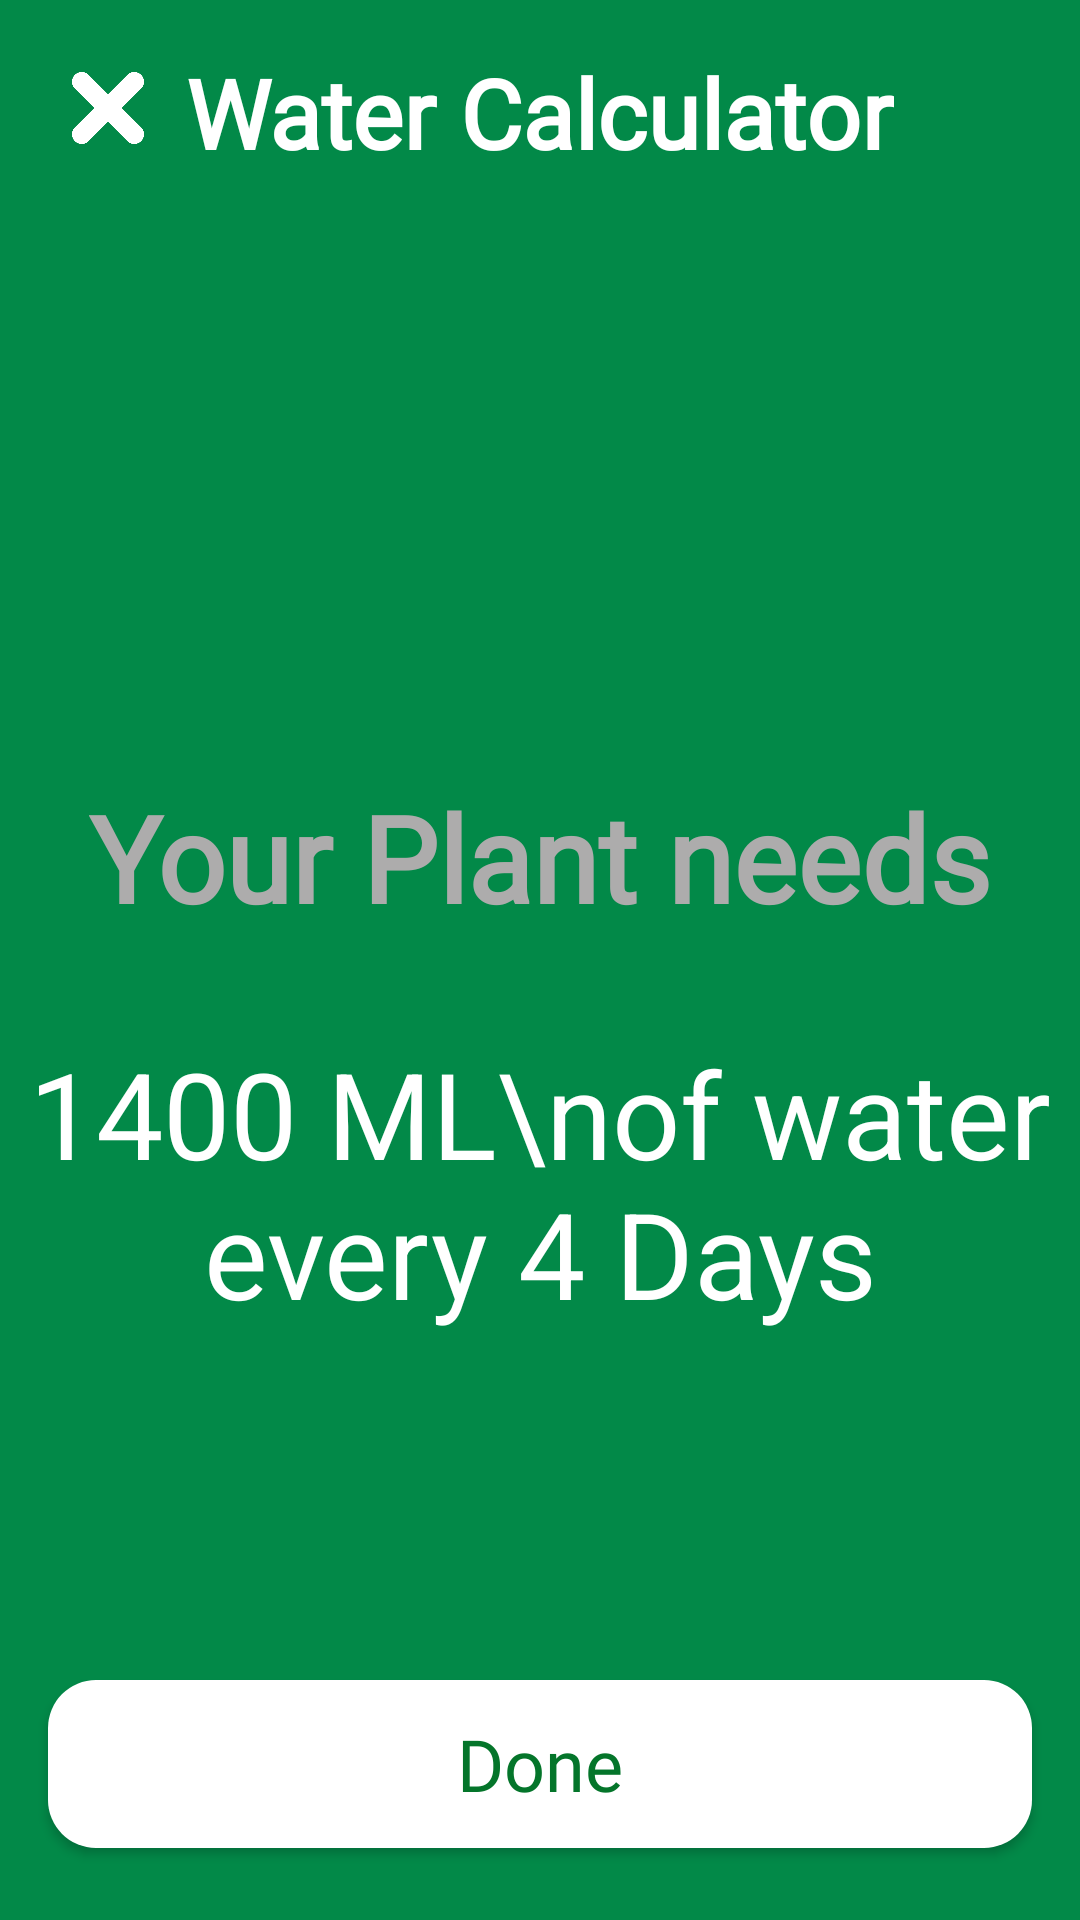

Android layout source for this screen:
<!-- AndroidManifest.xml: application theme Theme.GreenDoc -->
<!-- res/layout/activity_water_result.xml -->
<?xml version="1.0" encoding="utf-8"?>
<androidx.constraintlayout.widget.ConstraintLayout xmlns:android="http://schemas.android.com/apk/res/android"
    xmlns:app="http://schemas.android.com/apk/res-auto"
    xmlns:tools="http://schemas.android.com/tools"
    android:id="@+id/main"
    android:layout_width="match_parent"
    android:layout_height="match_parent"
    android:background="#028948"
    tools:context=".WaterResultActivity">

    <TextView
        android:id="@+id/textView15"
        android:layout_width="wrap_content"
        android:layout_height="wrap_content"
        android:text="Water Calculator"
        android:textSize="32sp"
        android:textColor="@color/white"
        android:fontFamily="@font/lato"
        android:textStyle="bold"
        android:layout_marginTop="16dp"
        app:layout_constraintTop_toTopOf="parent"
        app:layout_constraintStart_toStartOf="parent"
        app:layout_constraintEnd_toEndOf="parent" />

    <ImageView
        android:id="@+id/imageView7"
        android:layout_width="40dp"
        android:layout_height="40dp"
        android:layout_marginTop="16dp"
        android:layout_marginStart="16dp"
        app:layout_constraintTop_toTopOf="parent"
        app:layout_constraintStart_toStartOf="parent"
        app:srcCompat="@drawable/ic_close" />

    <TextView
        android:id="@+id/textView16"
        android:layout_width="wrap_content"
        android:layout_height="wrap_content"
        android:text="Your Plant needs"
        android:textColor="#ADACAC"
        android:textSize="40sp"
        android:textStyle="bold"
        android:fontFamily="@font/lato"
        android:layout_marginTop="200dp"
        app:layout_constraintTop_toBottomOf="@id/textView15"
        app:layout_constraintStart_toStartOf="parent"
        app:layout_constraintEnd_toEndOf="parent" />

    <TextView
        android:id="@+id/waterAmountText"
        android:layout_width="wrap_content"
        android:layout_height="wrap_content"
        android:text="1400 ML\nof water every 4 Days"
        android:textSize="40sp"
        android:textColor="@color/white"
        android:textAlignment="center"
        android:layout_marginTop="32dp"
        app:layout_constraintTop_toBottomOf="@id/textView16"
        app:layout_constraintStart_toStartOf="parent"
        app:layout_constraintEnd_toEndOf="parent" />

    <androidx.appcompat.widget.AppCompatButton
        android:id="@+id/btn_next"
        android:layout_width="0dp"
        android:layout_height="56dp"
        android:hint="Done"
        android:textSize="24sp"
        android:textColorHint="@color/endColor"
        android:textAllCaps="false"
        android:fontFamily="@font/lato_bold"
        android:background="@drawable/buttonbg"
        android:layout_marginStart="16dp"
        android:layout_marginEnd="16dp"
        android:layout_marginBottom="24dp"
        app:layout_constraintBottom_toBottomOf="parent"
        app:layout_constraintStart_toStartOf="parent"
        app:layout_constraintEnd_toEndOf="parent" />

</androidx.constraintlayout.widget.ConstraintLayout>
<!-- resources referenced by this layout -->
<resources>
  <color name="endColor">#04752A</color>
  <color name="white">#FFFFFFFF</color>
  <!-- drawable buttonbg (drawable) -->
  <?xml version="1.0" encoding="utf-8"?>
  <shape xmlns:android="http://schemas.android.com/apk/res/android">
      <solid android:color="@color/white" />
      <corners android:radius="16dp">
      </corners>
  </shape>
  <!-- drawable ic_close: png bitmap (drawable, 8012 bytes) -->
  <style name="Theme.GreenDoc" parent="Theme.MaterialComponents.DayNight.NoActionBar" />
</resources>
